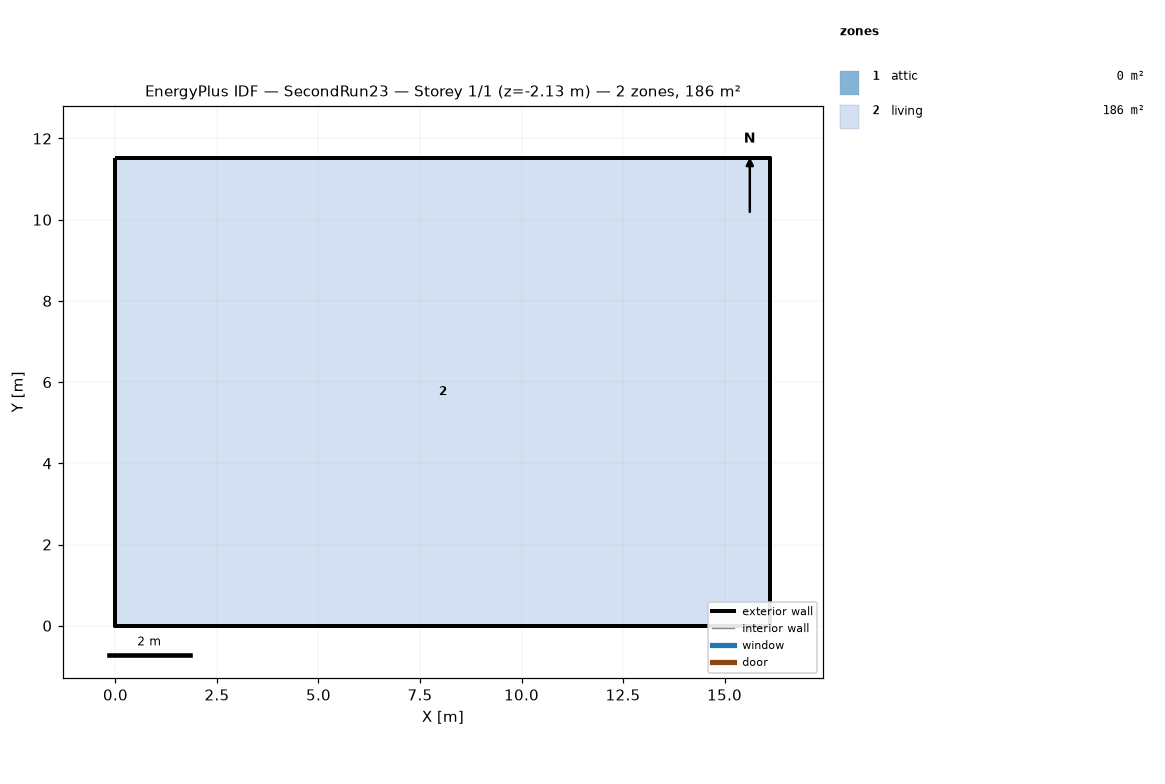
=== STOREY PLAN SPEC (per zone: floor XY polygon, exterior-wall plan segments, windows/doors) ===
zone 1: attic  (0.0 m²)
  exterior wall: (16.13, 0.00) – (16.13, 11.52) – (16.13, 5.76)  [17.3 m]
  exterior wall: (0.00, 11.52) – (0.00, 0.00) – (0.00, 5.76)  [17.3 m]
zone 2: living  (185.8 m²)
  floor: (0.00, 0.00) (0.00, 11.52) (16.13, 11.52) (16.13, 0.00)
  exterior wall: (0.00, 0.00) – (16.13, 0.00)  [16.1 m] x2 surfaces
  exterior wall: (16.13, 0.00) – (16.13, 11.52)  [11.5 m] x2 surfaces
  exterior wall: (16.13, 11.52) – (0.00, 11.52)  [16.1 m] x2 surfaces
  exterior wall: (0.00, 11.52) – (0.00, 0.00)  [11.5 m] x2 surfaces
  interior walls: 4

=== DERIVED (storey summary) ===
Building: SecondRun23
Storey: 1 of 1  (floor level z = -2.13 m)
Storey gross floor area: 185.8 m²
Zones on this storey: 2
  - attic: floor 0.0 m²; exterior wall 34.6 m (15.8 m²); WWR 0.0%
  - living: floor 185.8 m²; exterior wall 55.3 m (151.7 m²); WWR 0.0%
Zone adjacency: (none detected)